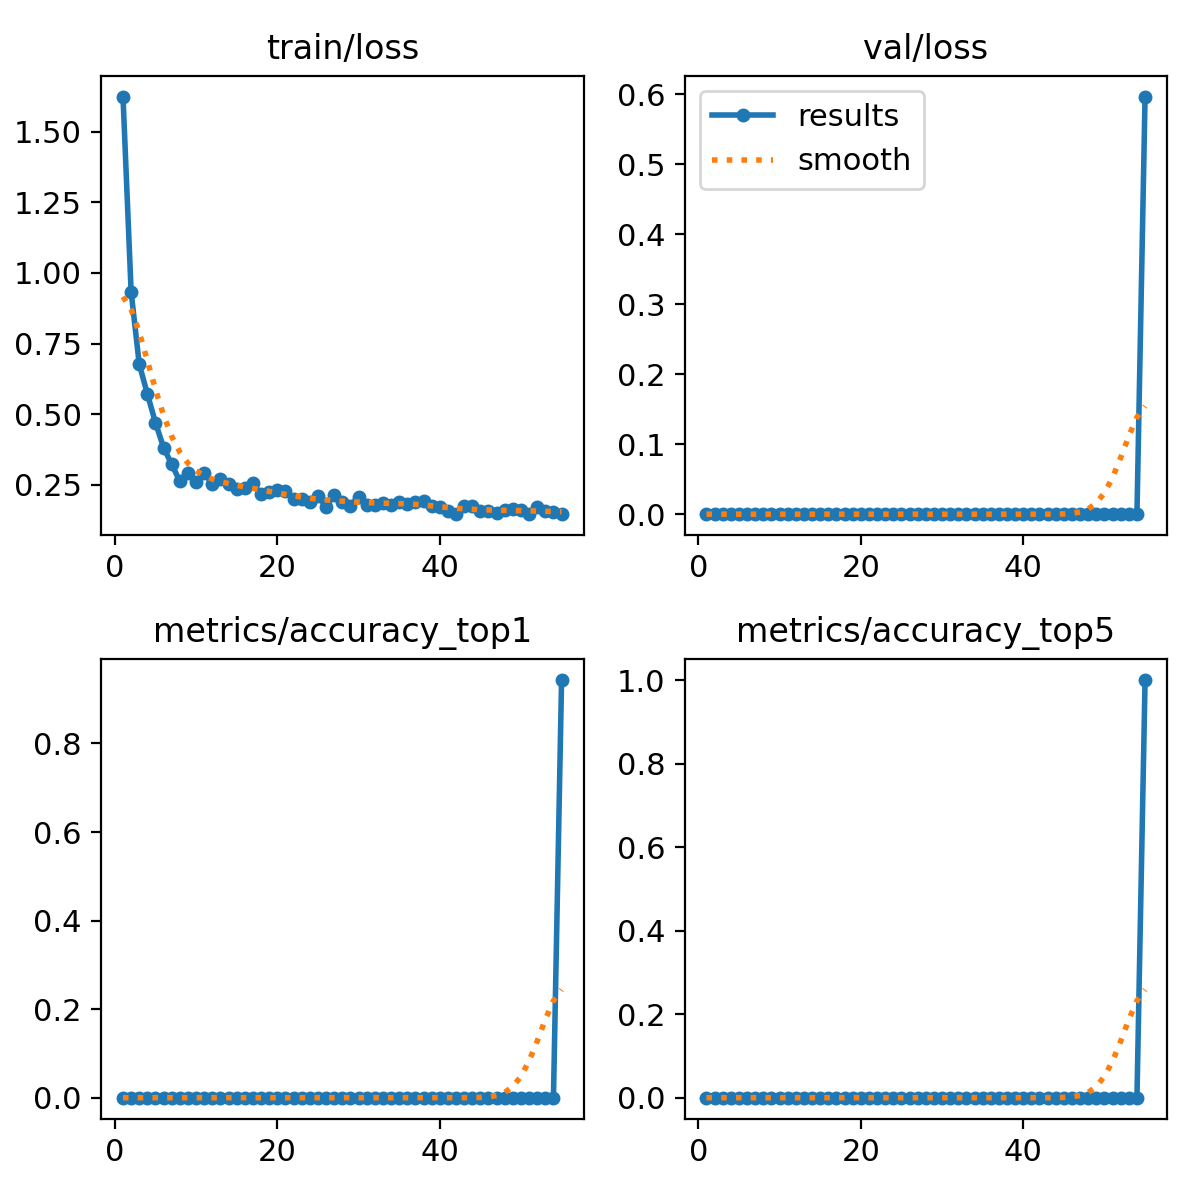

The data file committed next to this chart (first rows):
epoch, train/loss, metrics/accuracy_top1, metrics/accuracy_top5, val/loss, lr/pg0, lr/pg1, lr/pg2
1, 1.625, 0, 0, 0, 0.0002366, 0.0002366, 0.0002366
2, 0.9334, 0, 0, 0, 0.0004661, 0.0004661, 0.0004661
3, 0.6772, 0, 0, 0, 0.000687, 0.000687, 0.000687
4, 0.5713, 0, 0, 0, 0.0006754, 0.0006754, 0.0006754
5, 0.4695, 0, 0, 0, 0.0006754, 0.0006754, 0.0006754
6, 0.3813, 0, 0, 0, 0.0006626, 0.0006626, 0.0006626
7, 0.3221, 0, 0, 0, 0.0006497, 0.0006497, 0.0006497
8, 0.2624, 0, 0, 0, 0.0006369, 0.0006369, 0.0006369
9, 0.2922, 0, 0, 0, 0.000624, 0.000624, 0.000624
10, 0.2592, 0, 0, 0, 0.0006112, 0.0006112, 0.0006112
11, 0.2929, 0, 0, 0, 0.0005983, 0.0005983, 0.0005983
12, 0.2522, 0, 0, 0, 0.0005855, 0.0005855, 0.0005855
13, 0.2693, 0, 0, 0, 0.0005726, 0.0005726, 0.0005726
14, 0.2514, 0, 0, 0, 0.0005598, 0.0005598, 0.0005598
15, 0.2354, 0, 0, 0, 0.0005469, 0.0005469, 0.0005469
16, 0.2395, 0, 0, 0, 0.0005341, 0.0005341, 0.0005341
17, 0.2551, 0, 0, 0, 0.0005212, 0.0005212, 0.0005212
18, 0.2156, 0, 0, 0, 0.0005084, 0.0005084, 0.0005084
19, 0.2236, 0, 0, 0, 0.0004955, 0.0004955, 0.0004955
20, 0.2308, 0, 0, 0, 0.0004827, 0.0004827, 0.0004827
21, 0.2284, 0, 0, 0, 0.0004698, 0.0004698, 0.0004698
22, 0.1991, 0, 0, 0, 0.000457, 0.000457, 0.000457
23, 0.2005, 0, 0, 0, 0.0004441, 0.0004441, 0.0004441
24, 0.1893, 0, 0, 0, 0.0004313, 0.0004313, 0.0004313
25, 0.2103, 0, 0, 0, 0.0004184, 0.0004184, 0.0004184
26, 0.1724, 0, 0, 0, 0.0004056, 0.0004056, 0.0004056
27, 0.213, 0, 0, 0, 0.0003927, 0.0003927, 0.0003927
28, 0.1902, 0, 0, 0, 0.0003798, 0.0003798, 0.0003798
29, 0.1762, 0, 0, 0, 0.000367, 0.000367, 0.000367
30, 0.2082, 0, 0, 0, 0.0003541, 0.0003541, 0.0003541
31, 0.179, 0, 0, 0, 0.0003413, 0.0003413, 0.0003413
32, 0.1781, 0, 0, 0, 0.0003284, 0.0003284, 0.0003284
33, 0.1837, 0, 0, 0, 0.0003156, 0.0003156, 0.0003156
34, 0.1773, 0, 0, 0, 0.0003027, 0.0003027, 0.0003027
35, 0.1891, 0, 0, 0, 0.0002899, 0.0002899, 0.0002899
36, 0.1835, 0, 0, 0, 0.000277, 0.000277, 0.000277
37, 0.1893, 0, 0, 0, 0.0002642, 0.0002642, 0.0002642
38, 0.1913, 0, 0, 0, 0.0002513, 0.0002513, 0.0002513
39, 0.176, 0, 0, 0, 0.0002385, 0.0002385, 0.0002385
40, 0.1705, 0, 0, 0, 0.0002256, 0.0002256, 0.0002256
41, 0.158, 0, 0, 0, 0.0002128, 0.0002128, 0.0002128
42, 0.1478, 0, 0, 0, 0.0001999, 0.0001999, 0.0001999
43, 0.1753, 0, 0, 0, 0.0001871, 0.0001871, 0.0001871
44, 0.1745, 0, 0, 0, 0.0001742, 0.0001742, 0.0001742
45, 0.156, 0, 0, 0, 0.0001614, 0.0001614, 0.0001614
46, 0.1573, 0, 0, 0, 0.0001485, 0.0001485, 0.0001485
47, 0.1517, 0, 0, 0, 0.0001357, 0.0001357, 0.0001357
48, 0.1602, 0, 0, 0, 0.0001228, 0.0001228, 0.0001228
49, 0.1645, 0, 0, 0, 0.00011, 0.00011, 0.00011
50, 0.161, 0, 0, 0, 9.7104e-05, 9.7104e-05, 9.7104e-05
51, 0.1471, 0, 0, 0, 8.4252e-05, 8.4252e-05, 8.4252e-05
52, 0.1699, 0, 0, 0, 7.14e-05, 7.14e-05, 7.14e-05
53, 0.1561, 0, 0, 0, 5.8548e-05, 5.8548e-05, 5.8548e-05
54, 0.1551, 0, 0, 0, 4.5696e-05, 4.5696e-05, 4.5696e-05
55, 0.1458, 0.9432, 1, 0.5968, 3.2844e-05, 3.2844e-05, 3.2844e-05
